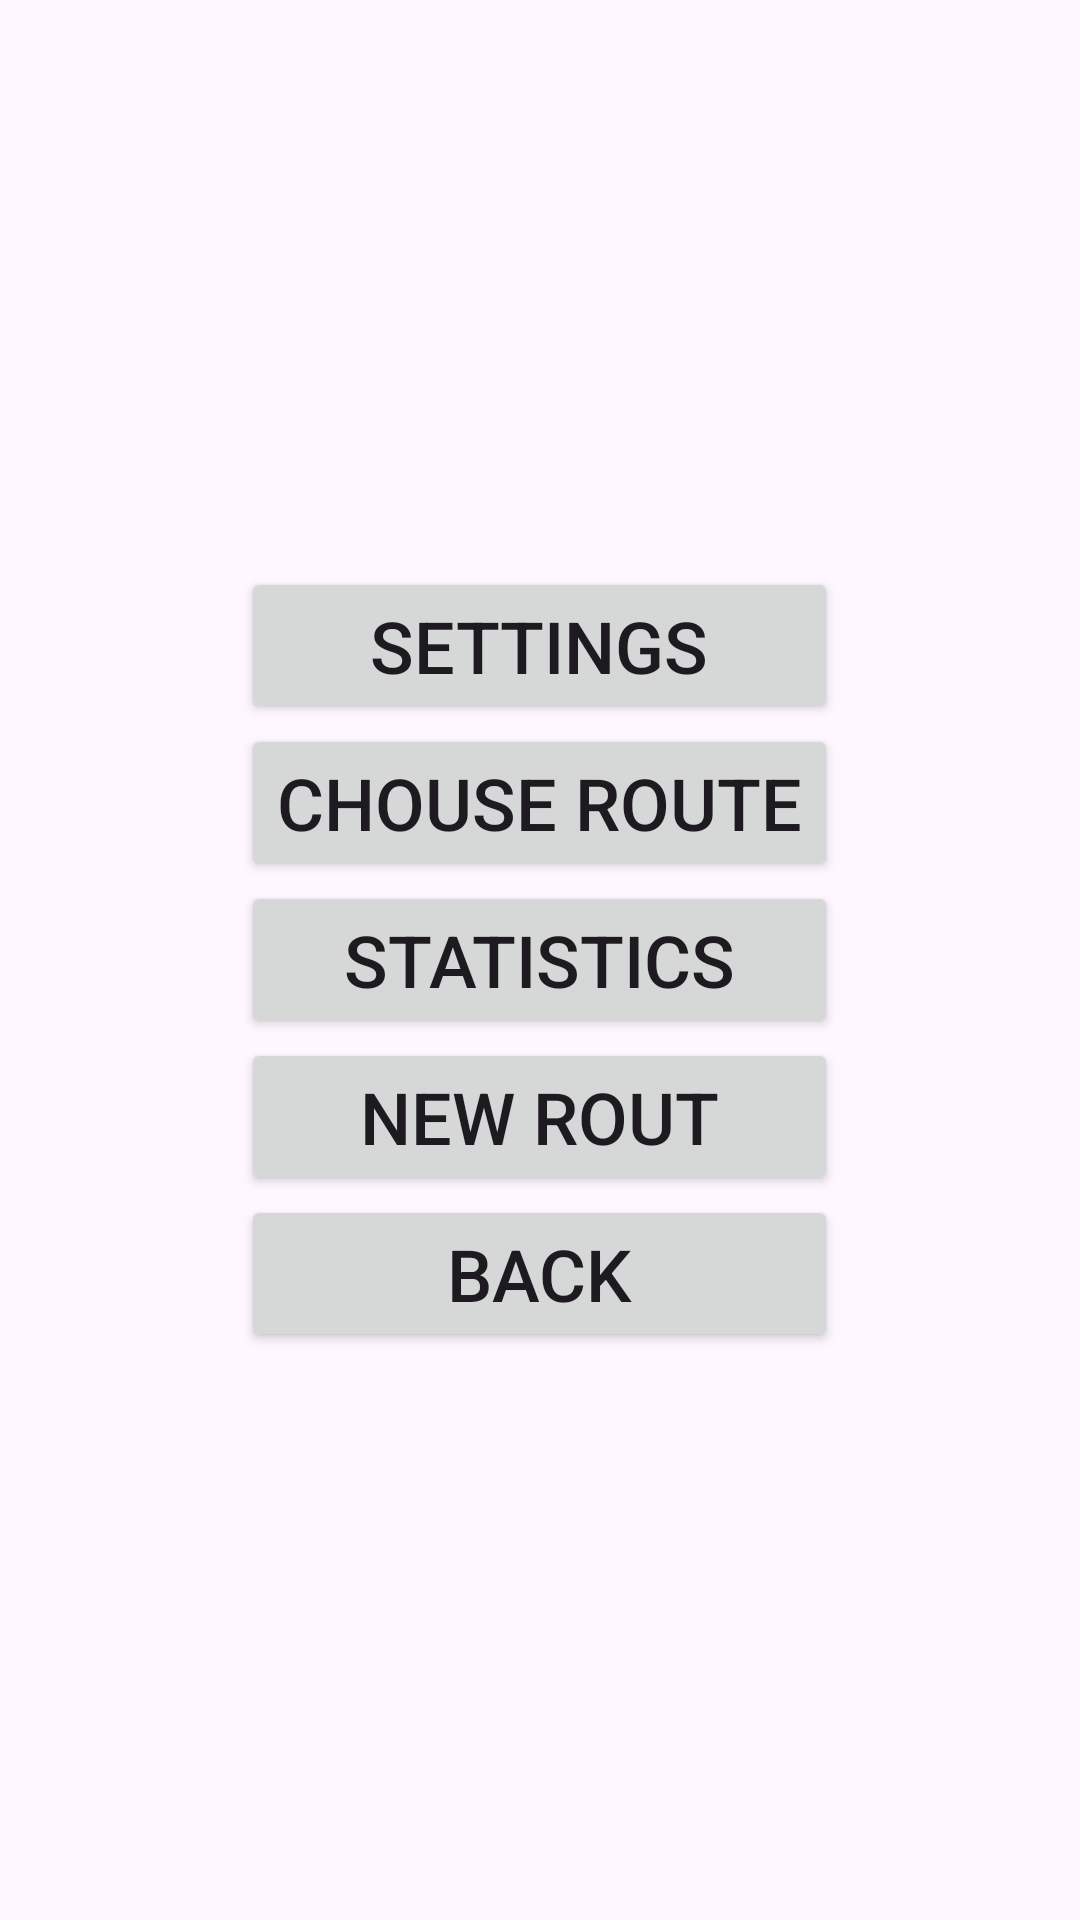

Write the Android layout XML for this screen, with the resource values it uses.
<!-- AndroidManifest.xml: application theme Theme.TSP -->
<!-- res/layout/activity_main_autonom.xml -->
<?xml version="1.0" encoding="utf-8"?>
<ScrollView xmlns:android="http://schemas.android.com/apk/res/android"
    xmlns:tools="http://schemas.android.com/tools"
    android:layout_width="match_parent"
    android:layout_height="match_parent"
    android:layout_centerInParent="false"
    android:layout_centerHorizontal="false"
    android:layout_centerVertical="false"
    android:fitsSystemWindows="true"
    tools:context=".ui.MainActivityAutonom">


    <LinearLayout
        android:layout_width="wrap_content"
        android:layout_height="wrap_content"
        android:layout_gravity="center"
        android:gravity="center"
        android:orientation="vertical">

        <Button
            android:id="@+id/setingsAutonom"
            android:layout_width="match_parent"
            android:layout_height="wrap_content"
            android:layout_weight="1"
            android:text="@string/setting"
            android:textSize="24sp" />

        <Button
            android:id="@+id/choiceRout"
            android:layout_width="match_parent"
            android:layout_height="wrap_content"
            android:layout_weight="1"
            android:text="@string/b_choise_route"
            android:textSize="24sp" />

        <Button
            android:id="@+id/statsMAA"
            android:layout_width="match_parent"
            android:layout_height="wrap_content"
            android:layout_weight="1"
            android:text="@string/b_statistics"
            android:textSize="24sp" />

        <Button
            android:id="@+id/newRouteOwn"
            android:layout_width="match_parent"
            android:layout_height="wrap_content"
            android:layout_weight="1"
            android:text="@string/b_addNewRoute"
            android:textSize="24sp" />

        <Button
            android:id="@+id/closeFromAppMAA"
            android:layout_width="match_parent"
            android:layout_height="wrap_content"
            android:layout_weight="1"
            android:text="@string/b_back"
            android:textSize="24sp" />

    </LinearLayout>

</ScrollView>
<!-- resources referenced by this layout -->
<resources>
  <string name="b_addNewRoute">New rout</string>
  <string name="b_back">Back</string>
  <string name="b_choise_route">Chouse route</string>
  <string name="b_statistics">Statistics</string>
  <string name="setting">Settings</string>
  <style name="Theme.TSP" parent="Base.Theme.TSP" />
  <style name="Base.Theme.TSP" parent="Theme.Material3.DayNight.NoActionBar">
          
          
      </style>
</resources>
